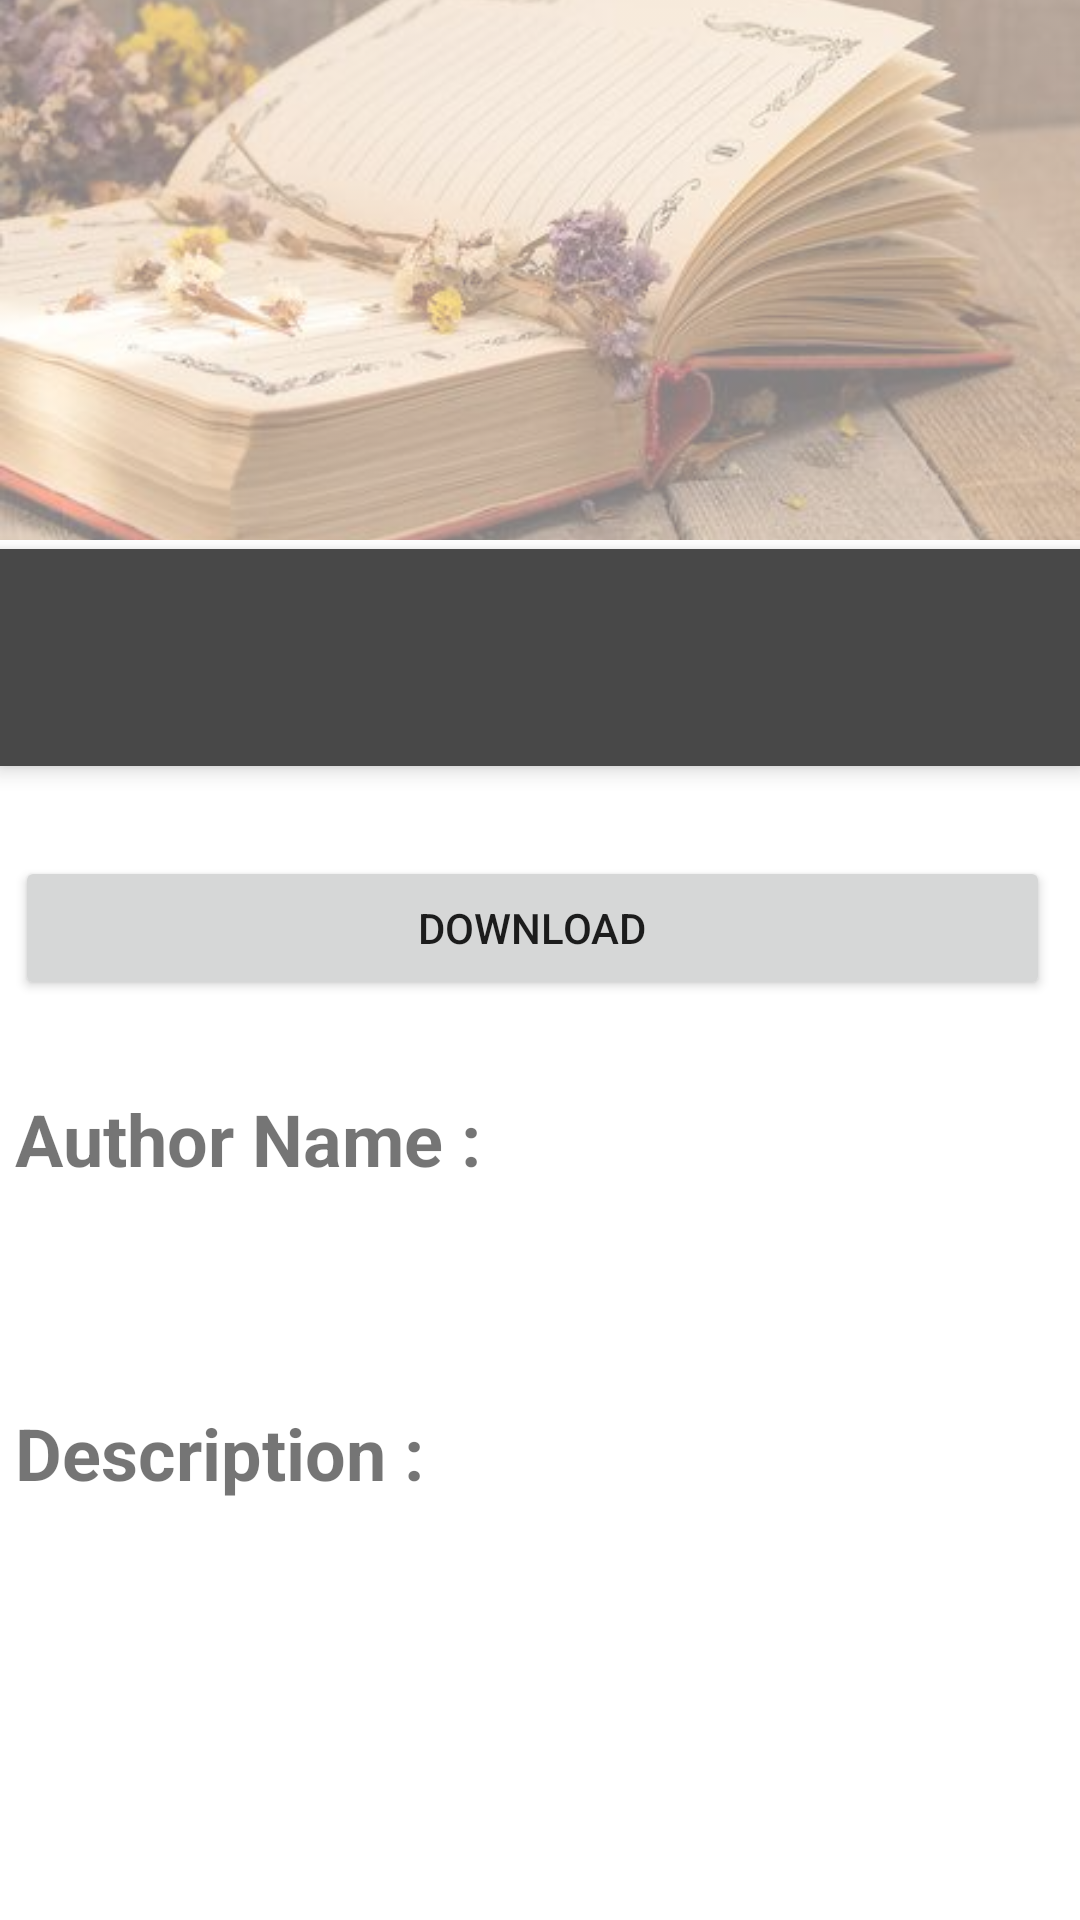

This screen was rendered from an Android layout file. Write that file and the resources it references.
<!-- AndroidManifest.xml: application theme AppTheme -->
<!-- res/layout/activity_detail.xml -->
<?xml version="1.0" encoding="utf-8"?>
<ScrollView xmlns:android="http://schemas.android.com/apk/res/android"
    xmlns:app="http://schemas.android.com/apk/res-auto"
    xmlns:tools="http://schemas.android.com/tools"
    android:background="@color/White"
    android:layout_width="match_parent"
    android:layout_height="match_parent">

    <RelativeLayout
        android:id="@+id/layout"
        android:layout_width="match_parent"
        android:layout_height="match_parent"
        android:background="@color/White">


        <ImageView
            android:id="@+id/header_cover_image"
            android:layout_width="match_parent"
            android:layout_height="180dp"
            android:alpha="0.5"
            android:layout_alignParentStart="true"
            android:layout_alignParentTop="true"
            android:background="?attr/selectableItemBackgroundBorderless"
            android:scaleType="centerCrop"
            android:src="@drawable/blurr"
            tools:tint="@tools:sample/backgrounds/scenic"
            android:layout_alignParentLeft="true" />

        <ImageView
            android:id="@+id/bookpic"
            android:layout_width="135dp"
            android:layout_height="217dp"
            android:layout_below="@+id/header_cover_image"
            android:layout_alignParentStart="true"
            android:layout_alignParentLeft="true"
            android:layout_marginStart="26dp"
            android:layout_marginLeft="26dp"
            android:layout_marginTop="-115dp"
            android:elevation="5dp"
            android:padding="20dp"
            android:scaleType="centerCrop" />

        <RelativeLayout
            android:id="@+id/profile_layout"
            android:layout_width="match_parent"
            android:layout_height="wrap_content"
            android:layout_below="@+id/header_cover_image"
            android:layout_alignParentStart="true"
            android:layout_marginStart="0dp"
            android:layout_marginTop="3dp"
            android:background="@color/colorPrimary"
            android:paddingBottom="20dp"
            android:elevation="4dp"
            android:layout_marginLeft="0dp"
            android:layout_alignParentLeft="true">


            

            <TextView
                android:id="@+id/book_title"
                android:layout_width="210dp"
                android:layout_height="wrap_content"
                android:layout_marginTop="20dp"
                android:layout_marginLeft="187dp"
                android:textColor="#ffffff"
                android:textSize="24sp"
                android:textStyle="bold"/>


        </RelativeLayout>


        <LinearLayout
            android:layout_width="match_parent"
            android:layout_height="wrap_content"
            android:layout_below="@+id/profile_layout"
            android:layout_alignParentBottom="true"
            android:layout_marginLeft="5dp"
            android:layout_marginEnd="5dp"
            android:layout_marginRight="5dp"
            android:layout_marginBottom="5dp"
            android:background="#fff"
            android:orientation="vertical"
            android:paddingLeft="5dp"
            android:paddingTop="20dp"
            android:paddingRight="5dp"
            android:paddingBottom="20dp">

            <Button
                android:id="@+id/downloadbook"
                android:layout_width="match_parent"
                android:layout_height="wrap_content"
                android:layout_below="@+id/profile_layout"
                android:layout_marginTop="5dp"
                android:layout_marginBottom="10dp"
                android:text="Download" />

            <TextView
                android:id="@+id/headauthorname"
                android:layout_width="match_parent"
                android:layout_height="wrap_content"
                android:layout_marginTop="20dp"
                android:text="Author Name : "
                android:textSize="24sp"
                android:textStyle="bold" />

            <TextView
                android:id="@+id/authorname"
                android:layout_width="match_parent"
                android:layout_height="wrap_content"
                android:layout_marginTop="20dp"
                android:textSize="24sp" />

            <TextView
                android:id="@+id/headshortdesc"
                android:layout_width="match_parent"
                android:layout_height="wrap_content"
                android:layout_marginTop="20dp"
                android:text="Description :"
                android:textSize="24sp"
                android:textStyle="bold" />

            <TextView
                android:id="@+id/shortdesc"
                android:layout_width="match_parent"
                android:layout_height="wrap_content"
                android:layout_marginTop="20dp"
                android:textSize="24sp" />

            
        </LinearLayout>
    </RelativeLayout>
</ScrollView>
<!-- resources referenced by this layout -->
<resources>
  <color name="White">#FFFFFF</color>
  <color name="colorPrimary">#484848</color>
  <!-- drawable blurr: jpg bitmap (drawable, 27503 bytes) -->
  <style name="AppTheme" parent="Theme.MaterialComponents.Light.NoActionBar">
          
          <item name="colorPrimary">@color/colorPrimary</item>
          <item name="colorPrimaryDark">@color/colorPrimaryDark</item>
          <item name="colorAccent">@color/colorAccent</item>
      </style>
  <color name="colorPrimaryDark">#000000</color>
  <color name="colorAccent">#6d6d6d</color>
</resources>
